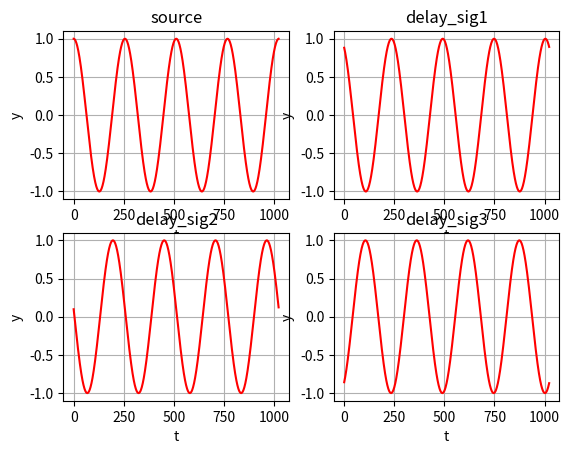

Here is the Python script that generated this plot:
import numpy as np
import matplotlib.pyplot as plt

# 本代码用于产生四路sin信号，并对其中的三路信号进行了延迟

fs = 1e6  # 正弦信号1MHz
Fs = 256e6  # 采样率256MHz
adc_t = 1 / Fs
A = 1  # 幅度
N = 1024  # 序列长度
t = np.arange(0, N)

d1 = 20  # 延后点数
d2 = 60
d3 = 150

x1 = A * np.cos(2 * np.pi * fs * t * adc_t)  # 源信号

x2 = A * np.cos(2 * np.pi * fs * (t + d1) * adc_t)  # 延后信号

x3 = A * np.cos(2 * np.pi * fs * (t + d2) * adc_t)  # 延后信号

x4 = A * np.cos(2 * np.pi * fs * (t + d3) * adc_t)  # 延后信号

plt.subplot(221)
plt.plot(t, x1, 'r')
plt.title('source')
plt.xlabel('t')
plt.ylabel('y')
plt.grid("True")

plt.subplot(222)
plt.plot(t, x2, 'r')
plt.title('delay_sig1')
plt.xlabel('t')
plt.ylabel('y')
plt.grid("True")

plt.subplot(223)
plt.plot(t, x3, 'r')
plt.title('delay_sig2')
plt.xlabel('t')
plt.ylabel('y')
plt.grid("True")

plt.subplot(224)
plt.plot(t, x4, 'r')
plt.title('delay_sig3')
plt.xlabel('t')
plt.ylabel('y')
plt.grid("True")

plt.show()

count = 0
f = open('sin_signal_1024x4.bin', 'ab')
for i in range(0, 1024):
    count += 1
    h_xi = "{:#06X}".format(int(round(x1[i], 3) * 1000 + 1000))
    # print("{:#06X}".format(int(round(x1[i],3)*1000 +1000)))
    f.write(bytes(h_xi[2:], encoding="utf8"))
    f.write(bytes(" ", encoding="utf8"))
f.close()

print("count", count)
f = open('sin_signal_1024x4.bin', 'ab')
for i in range(0, 1024):
    h_xi = "{:#06X}".format(int(round(x2[i], 3) * 1000 + 1000))
    # print("{:#06X}".format(int(round(x1[i],3)*1000 +1000)))
    f.write(bytes(h_xi[2:], encoding="utf8"))
    f.write(bytes(" ", encoding="utf8"))
    count += 1
f.close()

f = open('sin_signal_1024x4.bin', 'ab')
for i in range(0, 1024):
    h_xi = "{:#06X}".format(int(round(x3[i], 3) * 1000 + 1000))
    # print("{:#06X}".format(int(round(x1[i],3)*1000 +1000)))
    f.write(bytes(h_xi[2:], encoding="utf8"))
    f.write(bytes(" ", encoding="utf8"))
    count += 1
f.close()

f = open('sin_signal_1024x4.bin', 'ab')
for i in range(0, 1024):
    h_xi = "{:#06X}".format(int(round(x4[i], 3) * 1000 + 1000))
    # print("{:#06X}".format(int(round(x1[i],3)*1000 +1000)))
    f.write(bytes(h_xi[2:], encoding="utf8"))
    f.write(bytes(" ", encoding="utf8"))
    count += 1
f.close()

print("success")
print("count", count)
